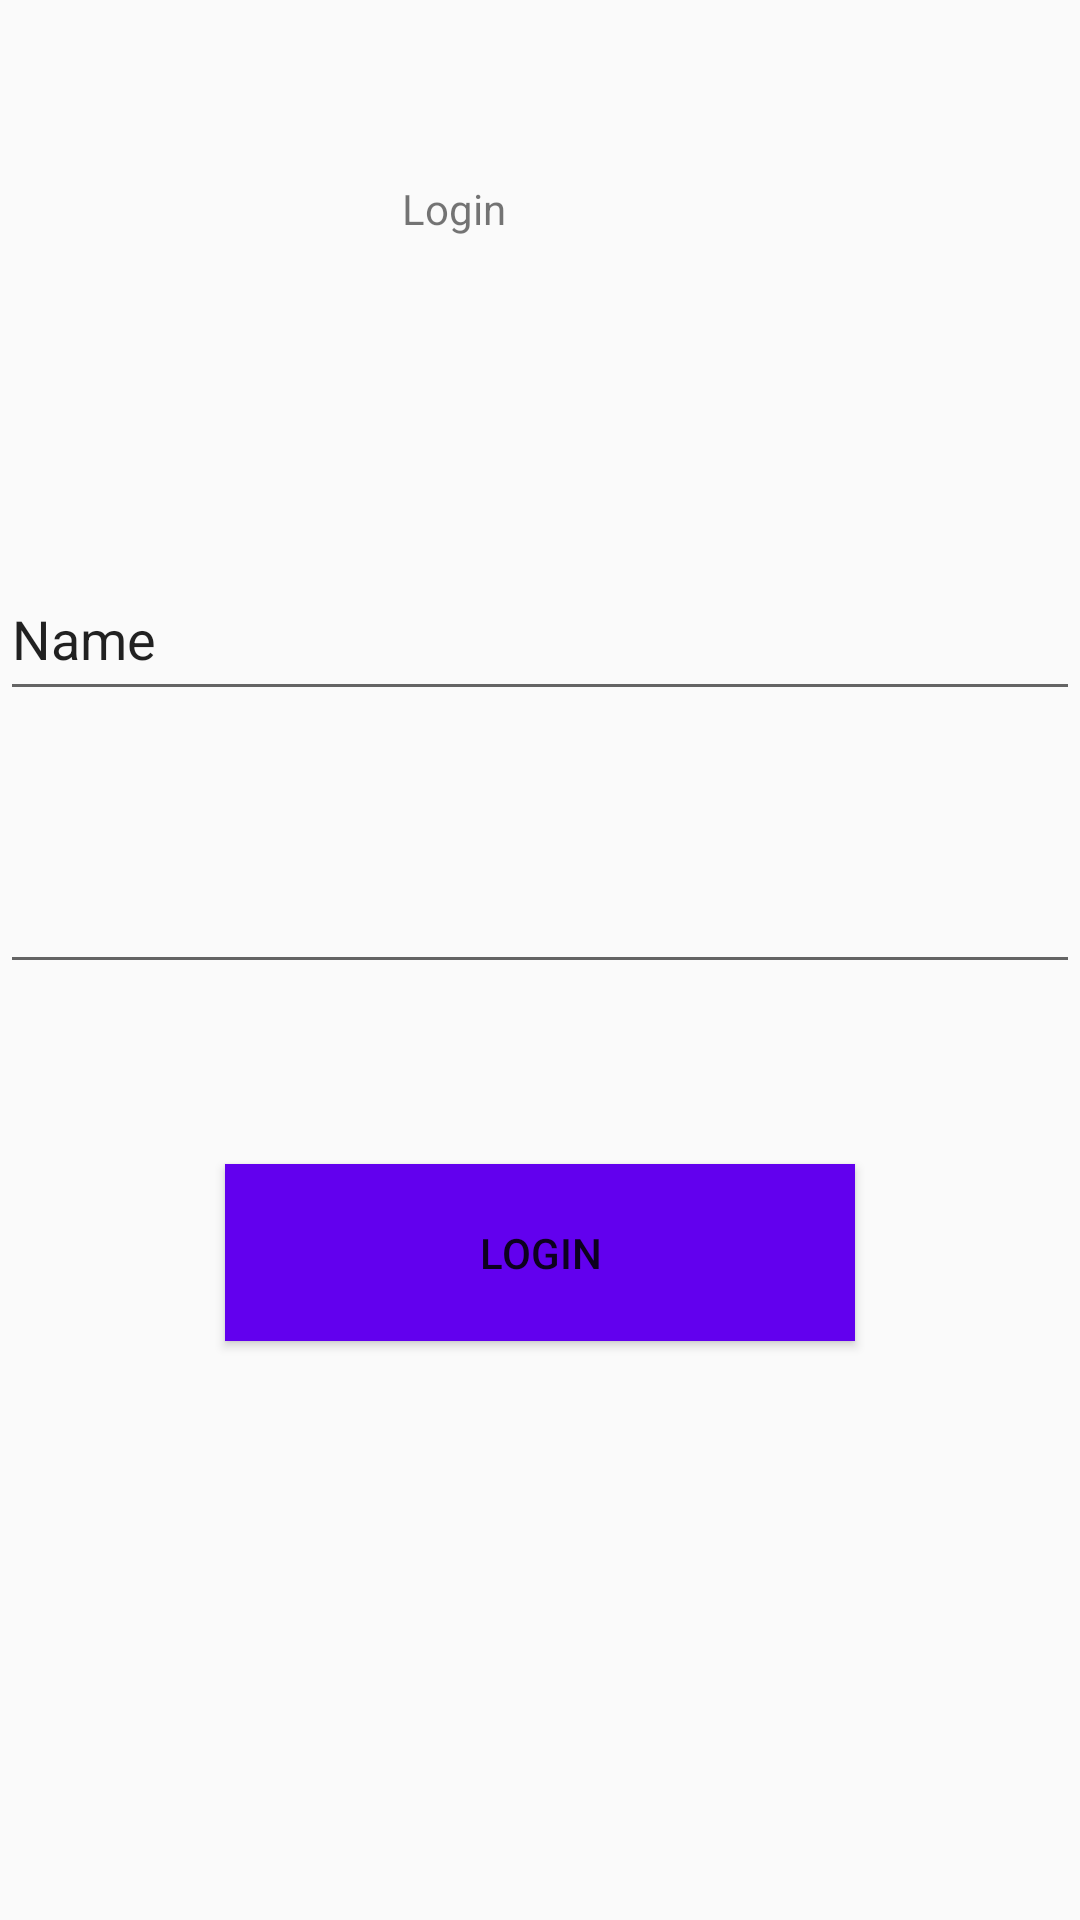

Layout XML and referenced resources for this Android screen:
<!-- AndroidManifest.xml: application theme Theme.P2foto -->
<!-- res/layout/fragment_first.xml -->
<?xml version="1.0" encoding="utf-8"?>
<android.support.constraint.ConstraintLayout xmlns:android="http://schemas.android.com/apk/res/android"
    xmlns:app="http://schemas.android.com/apk/res-auto"
    xmlns:tools="http://schemas.android.com/tools"
    android:layout_width="match_parent"
    android:layout_height="match_parent"
    android:background="@drawable/ic_launcher_background"
    tools:context=".FirstFragment" >

    <EditText
        android:id="@+id/email_"
        android:layout_width="0dp"
        android:layout_height="51dp"
        android:layout_marginTop="88dp"
        android:ems="10"
        android:inputType="textPersonName"
        android:text="Name"
        app:layout_constraintEnd_toEndOf="parent"
        app:layout_constraintHorizontal_bias="0.0"
        app:layout_constraintStart_toStartOf="parent"
        app:layout_constraintTop_toBottomOf="@+id/textView3" />

    <EditText
        android:id="@+id/senha_"
        android:layout_width="0dp"
        android:layout_height="59dp"
        android:layout_marginTop="32dp"
        android:ems="10"
        android:inputType="textPassword"
        app:layout_constraintEnd_toEndOf="parent"
        app:layout_constraintHorizontal_bias="0.0"
        app:layout_constraintStart_toStartOf="parent"
        app:layout_constraintTop_toBottomOf="@+id/email_" />

    <Button
        android:id="@+id/entrar_"
        android:layout_width="210dp"
        android:layout_height="59dp"
        android:layout_marginTop="60dp"
        android:background="@color/purple_500"
        android:text="Login"
        app:layout_constraintEnd_toEndOf="parent"
        app:layout_constraintStart_toStartOf="parent"
        app:layout_constraintTop_toBottomOf="@+id/senha_" />

    <TextView
        android:id="@+id/textView3"
        android:layout_width="130dp"
        android:layout_height="38dp"
        android:layout_marginTop="60dp"
        android:fontFamily="sans-serif"
        android:text="Login"
        app:layout_constraintEnd_toEndOf="parent"
        app:layout_constraintHorizontal_bias="0.583"
        app:layout_constraintStart_toStartOf="parent"
        app:layout_constraintTop_toTopOf="parent" />

</android.support.constraint.ConstraintLayout>
<!-- resources referenced by this layout -->
<resources>
  <style name="Theme.P2foto" parent="Theme.AppCompat.Light.DarkActionBar">
          
          <item name="colorPrimary">@color/purple_500</item>
          <item name="colorPrimaryDark">@color/purple_700</item>
          <item name="colorAccent">@color/teal_200</item>
          
      </style>
  <!-- not gathered from this repository: default colours our renderer supplied (Android Studio template values) -->
  <color name="purple_500">#FF6200EE</color>
  <color name="purple_700">#FF3700B3</color>
  <color name="teal_200">#FF03DAC5</color>
</resources>
